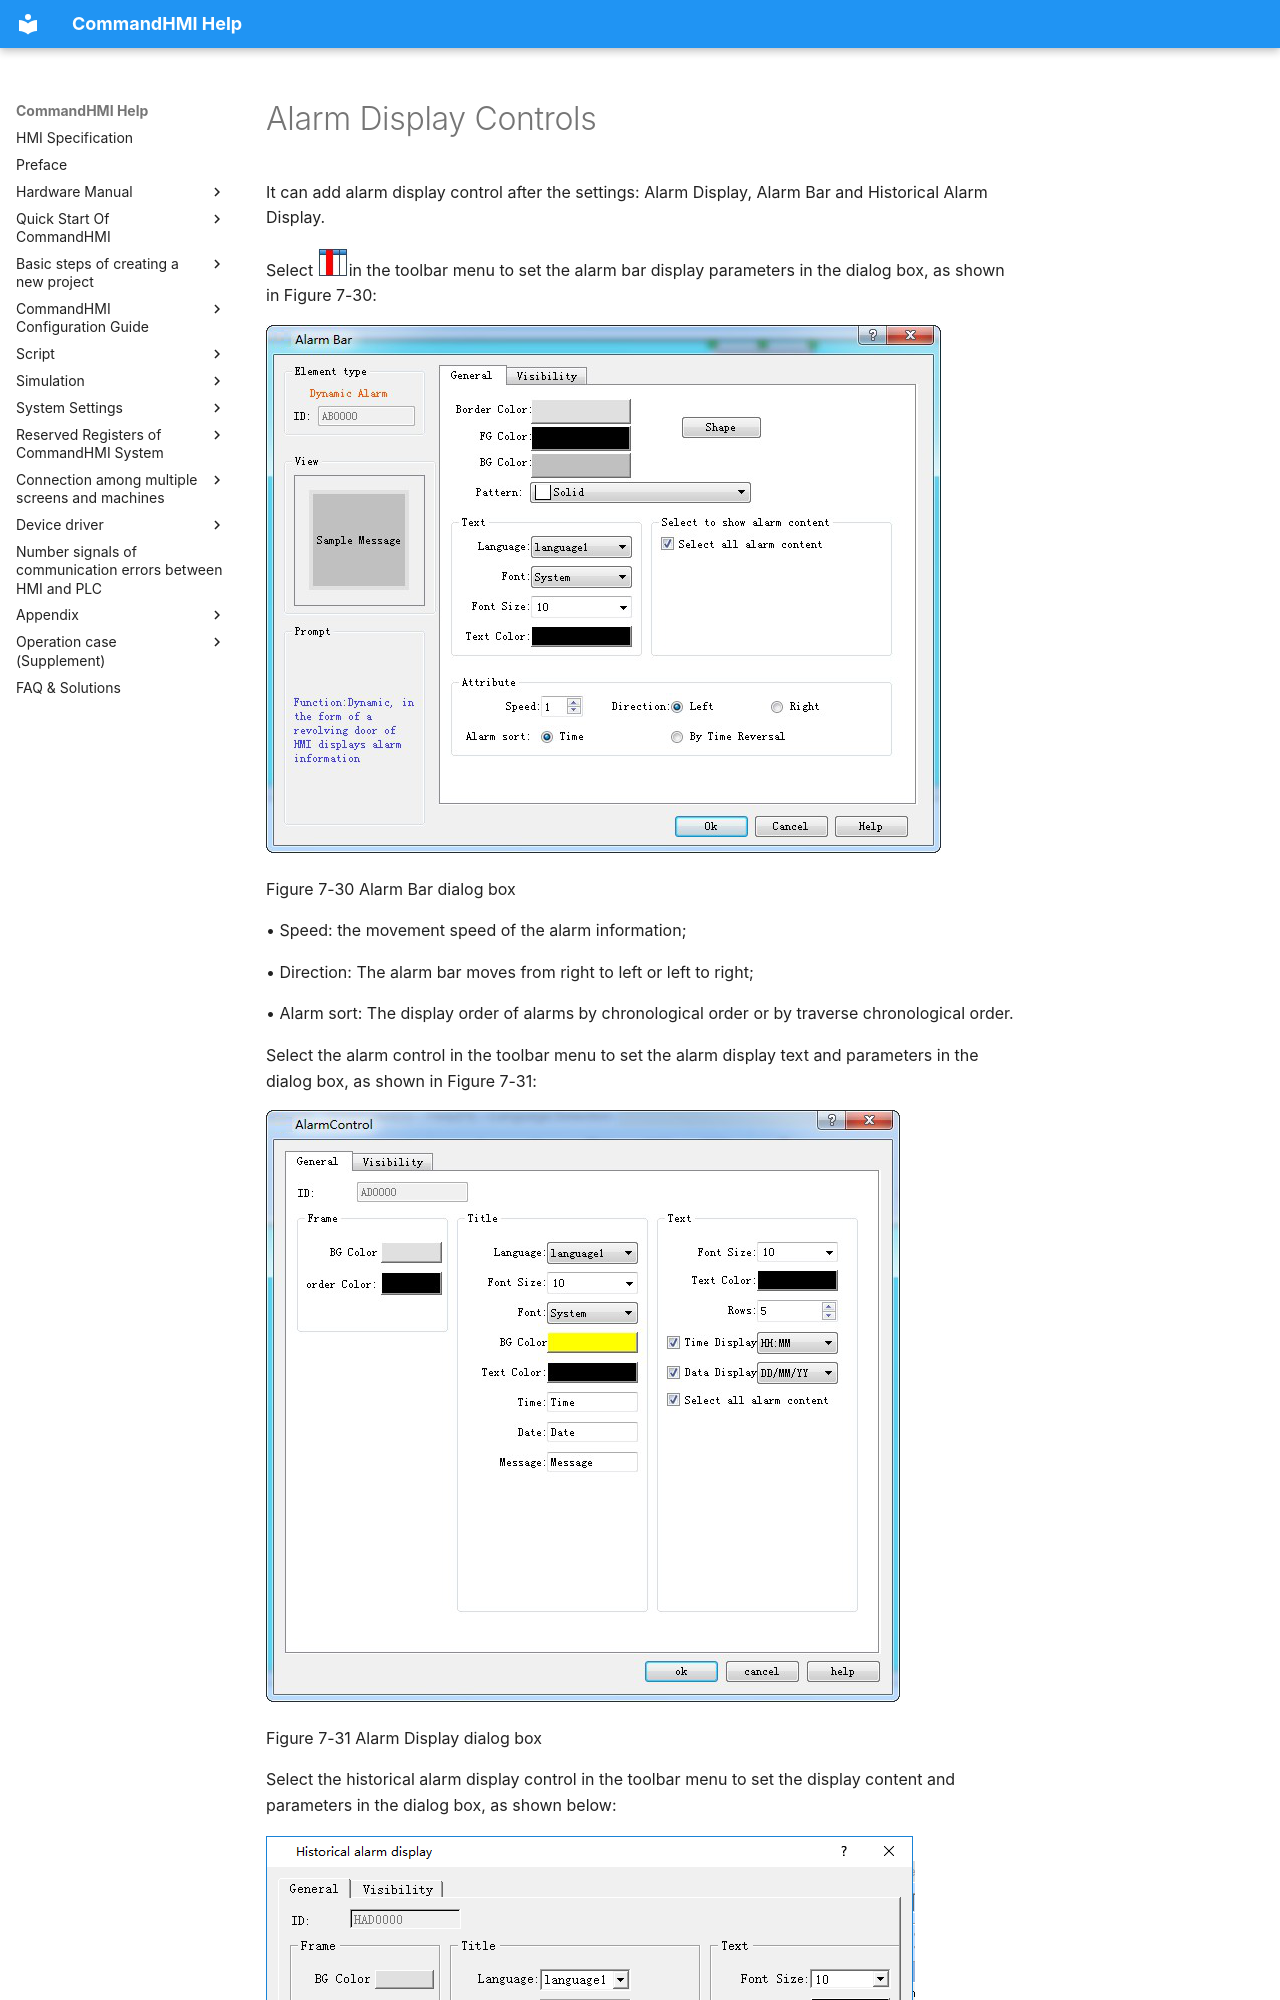

repository: AceAutomation/commandhmi-aide · page: en/setting/alarm-display.html · generator: mkdocs

# Alarm Display Controls

It can add alarm display control after the settings: Alarm Display, Alarm Bar and Historical Alarm Display.

Select <img src="alarm-display.files/alarm-display120.png" width="31" />in the toolbar menu to set the alarm bar display parameters in the dialog box, as shown in Figure 7-30:

<img src="alarm-display.files/alarm-display225.png" width="675" />

Figure 7-30 Alarm Bar dialog box

• Speed: the movement speed of the alarm information;

• Direction: The alarm bar moves from right to left or left to right;

• Alarm sort: The display order of alarms by chronological order or by traverse chronological order.

Select the alarm control in the toolbar menu to set the alarm display text and parameters in the dialog box, as shown in Figure 7-31:

<img src="alarm-display.files/alarm-display615.png" width="634" />

Figure 7-31 Alarm Display dialog box
